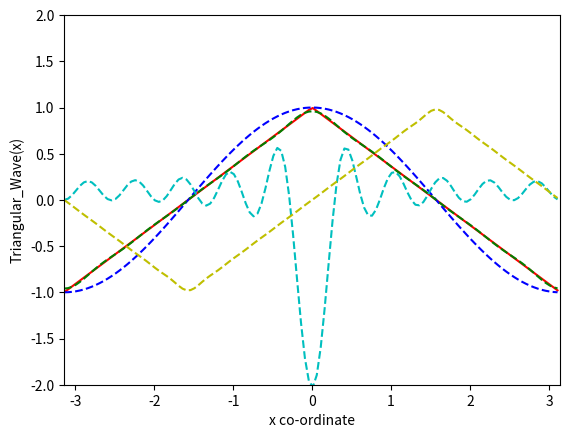

Here is the Python script that generated this plot:
import numpy as np
import matplotlib.pyplot as plt

def triangle_wave(x):
    if 0.0 <= x <= np.pi:
        fx = -2.0/np.pi*x + 1.0  
    else :
        fx = 2.0*x/np.pi + 1.0
    return fx

def fs_tw(x,N):
    fx = 0.0
    for n in range(1, N+1):
        fx += (4*(1-np.power(-1,n)))/(np.power(np.pi,2)*np.power(n,2))*np.cos(float(n)*x)
    return fx

def fs_2(x,N):
    fx = 0.0
    for n in range(1,N+1):
        fx += (-2.0)/(np.power(np.pi,2))*np.cos(float(n)*x)
    return fx

def fs_3(x,N):
    fx = 0.0
    for n in range(1, 2*N+1, 2):
        fx += (8.0/(np.power(np.pi,2)*np.power(float(n),2)))*(np.power(-1.0,(n-1)/2))*np.sin(float(n)*x)
    return fx


delx = 0.05
plt.axis([-np.pi, np.pi,-2,2])
plt.xlabel('x co-ordinate')
plt.ylabel('Triangular_Wave(x)')

xr = np.arange(-np.pi, np.pi, delx)

twave = [triangle_wave(x) for x in xr] 

#absolutely brutal approximation:
y = np.cos(xr)
#N term Fourier series.
N = 10
#FS 1 (correct)
y1 = [fs_tw(x, N) for x in xr]
#plt.plot(xr,twave,'r', xr, y,'b--')
#FS 2
y2 = [fs_2(x, N) for x in xr]
#FS 3
y3 = [fs_3(x, N) for x in xr]
plt.plot(xr, twave,'r', xr, y,'b--', xr, y1, 'g--', xr, y2, 'c--', xr, y3, 'y--' )

plt.show()


